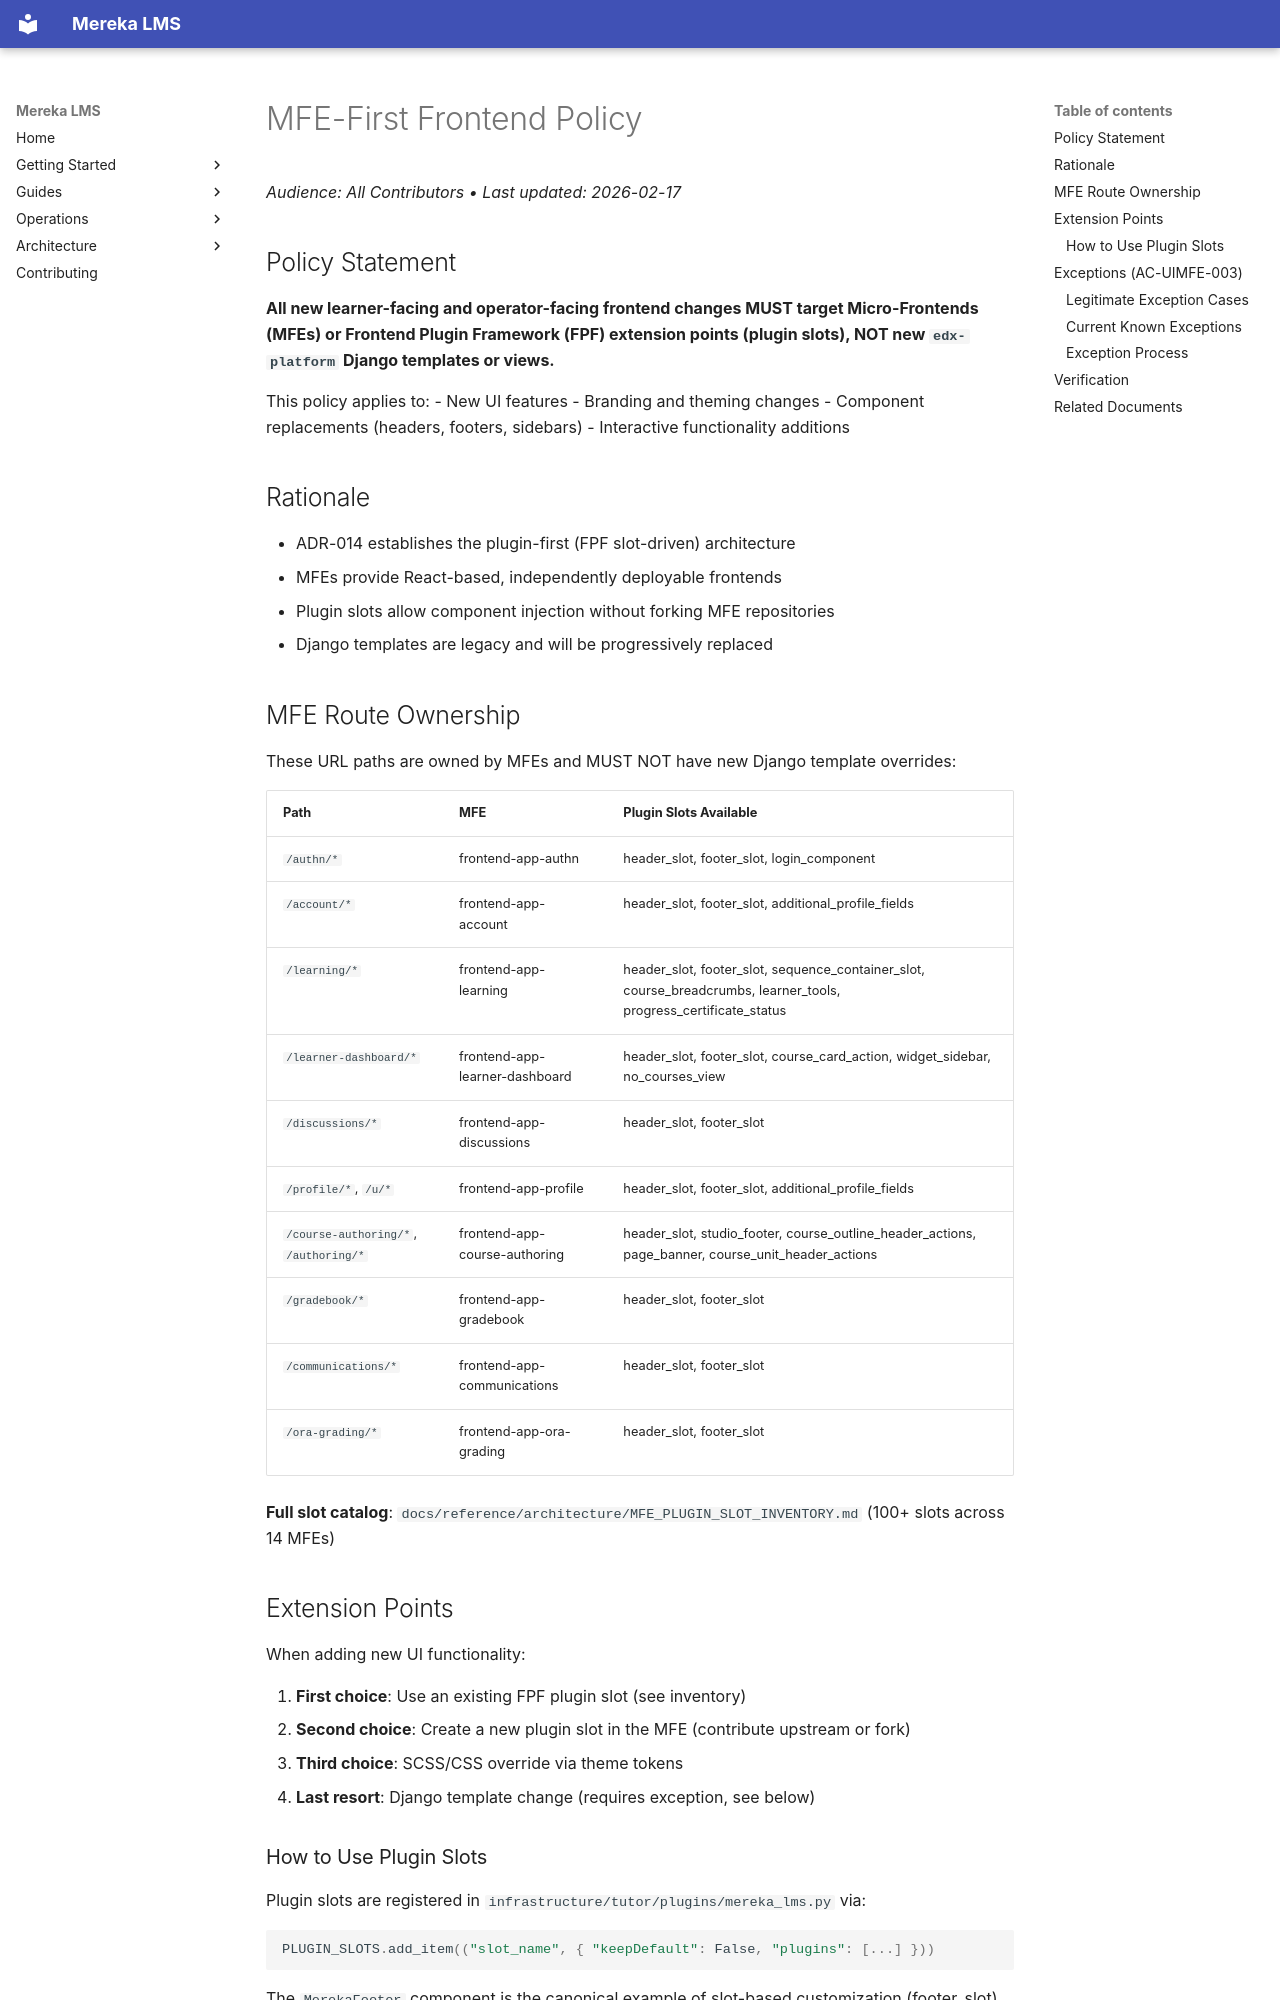

repository: lifeofgurpreet/mereka-lms-prototype · page: policies/architecture/MFE_FIRST_POLICY/index.html · generator: mkdocs

# MFE-First Frontend Policy

_Audience: All Contributors • Last updated: 2026-02-17_

## Policy Statement

**All new learner-facing and operator-facing frontend changes MUST target Micro-Frontends (MFEs) or Frontend Plugin Framework (FPF) extension points (plugin slots), NOT new `edx-platform` Django templates or views.**

This policy applies to:
- New UI features
- Branding and theming changes
- Component replacements (headers, footers, sidebars)
- Interactive functionality additions

## Rationale

- ADR-014 establishes the plugin-first (FPF slot-driven) architecture
- MFEs provide React-based, independently deployable frontends
- Plugin slots allow component injection without forking MFE repositories
- Django templates are legacy and will be progressively replaced

## MFE Route Ownership

These URL paths are owned by MFEs and MUST NOT have new Django template overrides:

| Path | MFE | Plugin Slots Available |
|------|-----|-----------------------|
| `/authn/*` | frontend-app-authn | header_slot, footer_slot, login_component |
| `/account/*` | frontend-app-account | header_slot, footer_slot, additional_profile_fields |
| `/learning/*` | frontend-app-learning | header_slot, footer_slot, sequence_container_slot, course_breadcrumbs, learner_tools, progress_certificate_status |
| `/learner-dashboard/*` | frontend-app-learner-dashboard | header_slot, footer_slot, course_card_action, widget_sidebar, no_courses_view |
| `/discussions/*` | frontend-app-discussions | header_slot, footer_slot |
| `/profile/*`, `/u/*` | frontend-app-profile | header_slot, footer_slot, additional_profile_fields |
| `/course-authoring/*`, `/authoring/*` | frontend-app-course-authoring | header_slot, studio_footer, course_outline_header_actions, page_banner, course_unit_header_actions |
| `/gradebook/*` | frontend-app-gradebook | header_slot, footer_slot |
| `/communications/*` | frontend-app-communications | header_slot, footer_slot |
| `/ora-grading/*` | frontend-app-ora-grading | header_slot, footer_slot |

**Full slot catalog**: `docs/reference/architecture/MFE_PLUGIN_SLOT_INVENTORY.md` (100+ slots across 14 MFEs)

## Extension Points

When adding new UI functionality:

1. **First choice**: Use an existing FPF plugin slot (see inventory)
2. **Second choice**: Create a new plugin slot in the MFE (contribute upstream or fork)
3. **Third choice**: SCSS/CSS override via theme tokens
4. **Last resort**: Django template change (requires exception, see below)
